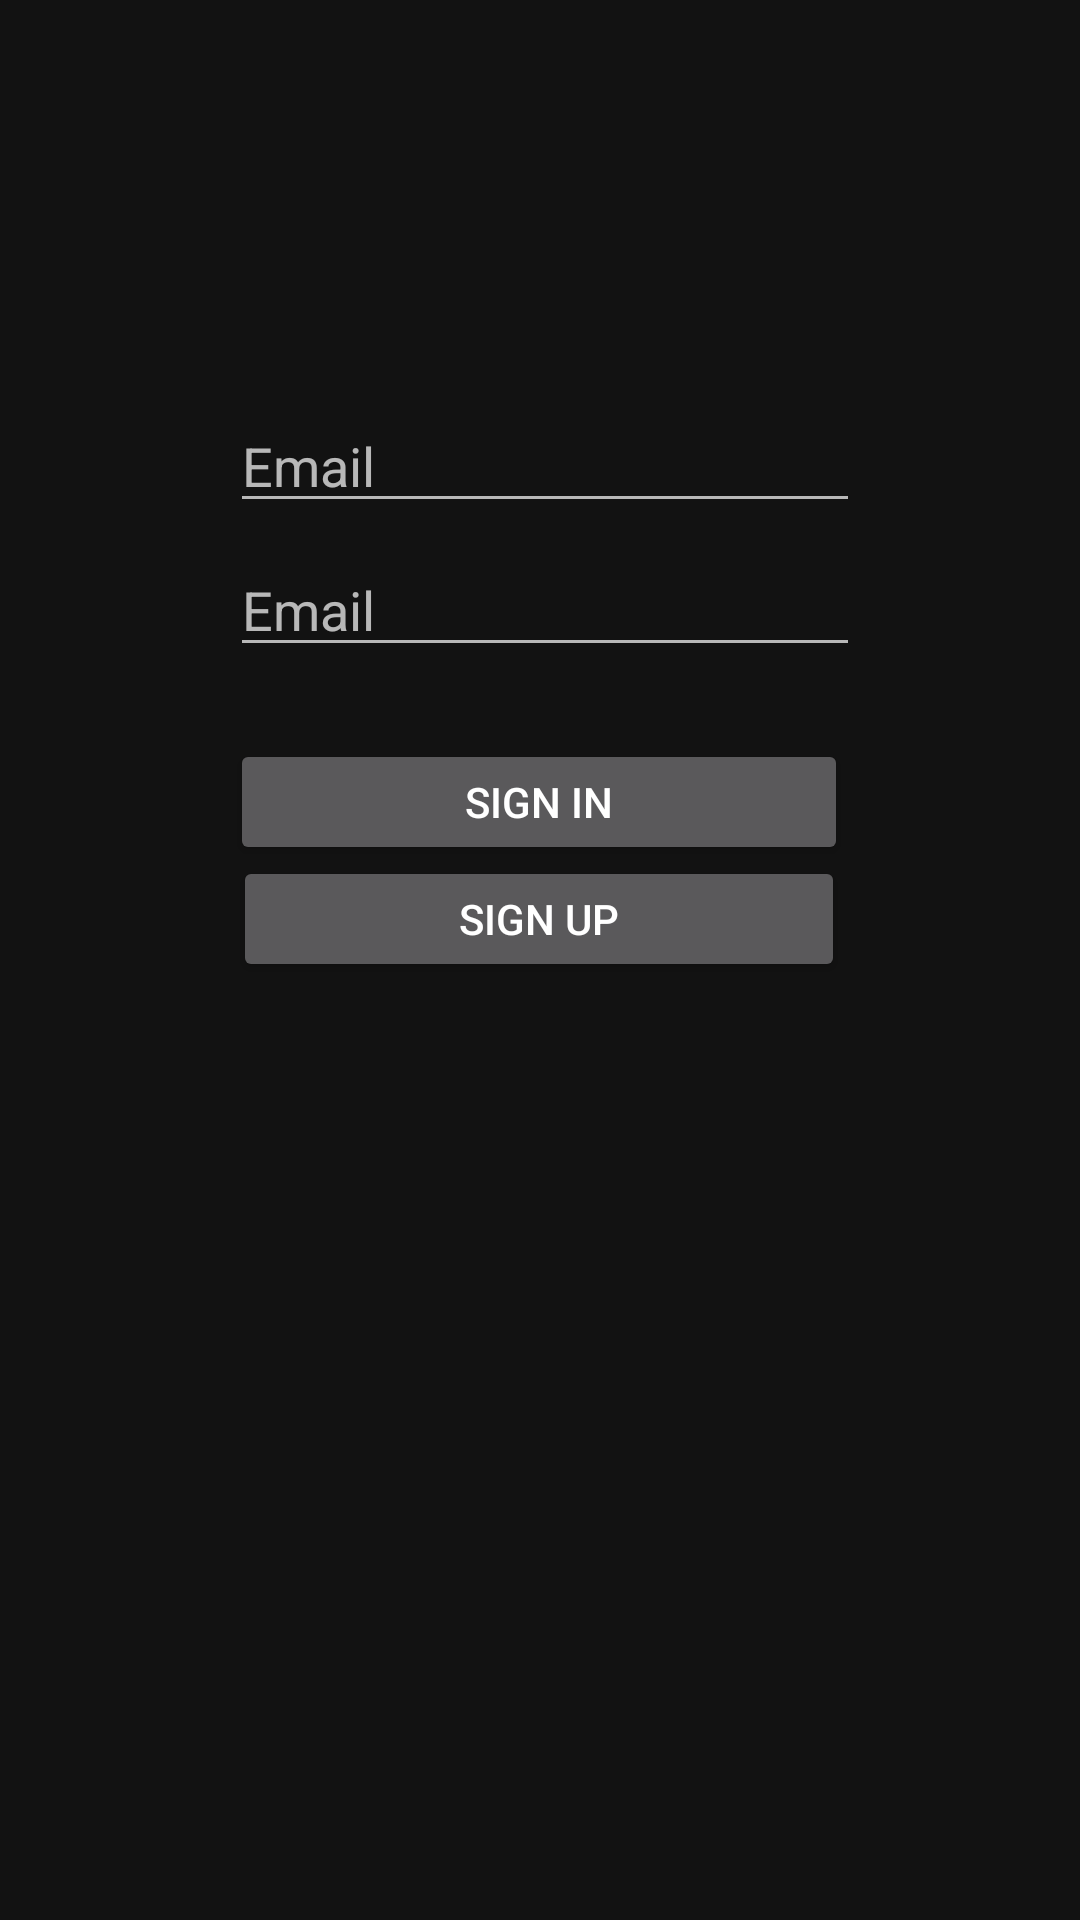

Write the Android layout XML for this screen, with the resource values it uses.
<!-- AndroidManifest.xml: application theme Theme.OnlineStrike -->
<!-- res/layout/activity_sign_in.xml -->
<?xml version="1.0" encoding="utf-8"?>
<androidx.constraintlayout.widget.ConstraintLayout xmlns:android="http://schemas.android.com/apk/res/android"
    xmlns:app="http://schemas.android.com/apk/res-auto"
    xmlns:tools="http://schemas.android.com/tools"
    android:layout_width="match_parent"
    android:layout_height="match_parent"
    tools:context=".SignInActivity">


    <Button
        android:id="@+id/bSignIn"
        android:layout_width="206dp"
        android:layout_height="42dp"
        android:onClick="onClickSignIn"
        android:text="@string/sign_in"
        app:layout_constraintBottom_toBottomOf="parent"
        app:layout_constraintEnd_toEndOf="parent"
        app:layout_constraintHorizontal_bias="0.498"
        app:layout_constraintStart_toStartOf="parent"
        app:layout_constraintTop_toTopOf="parent"
        app:layout_constraintVertical_bias="0.412" />


    <Button
        android:id="@+id/bSignUp"
        android:layout_width="204dp"
        android:layout_height="42dp"
        android:onClick="onClickSignUp"
        android:text="@string/sign_up"
        app:layout_constraintBottom_toBottomOf="parent"
        app:layout_constraintEnd_toEndOf="parent"
        app:layout_constraintHorizontal_bias="0.497"
        app:layout_constraintStart_toStartOf="parent"
        app:layout_constraintTop_toTopOf="parent"
        app:layout_constraintVertical_bias="0.477" />

    <EditText
        android:id="@+id/edEmail"
        android:layout_width="wrap_content"
        android:layout_height="wrap_content"
        android:ems="10"
        android:hint="Email"
        android:inputType="textEmailAddress"
        app:layout_constraintBottom_toTopOf="@+id/bSignIn"
        app:layout_constraintEnd_toEndOf="parent"
        app:layout_constraintHorizontal_bias="0.512"
        app:layout_constraintStart_toStartOf="parent"
        app:layout_constraintTop_toTopOf="parent"
        app:layout_constraintVertical_bias="0.648" />

    <EditText
        android:id="@+id/edPass"
        android:layout_width="wrap_content"
        android:layout_height="wrap_content"
        android:layout_marginTop="53dp"
        android:layout_marginBottom="24dp"
        android:ems="10"
        android:hint="@string/password"
        android:inputType="textPassword"
        app:layout_constraintBottom_toTopOf="@+id/bSignIn"
        app:layout_constraintEnd_toEndOf="parent"
        app:layout_constraintHorizontal_bias="0.512"
        app:layout_constraintStart_toStartOf="parent"
        app:layout_constraintTop_toTopOf="@+id/edEmail"
        app:layout_constraintVertical_bias="1.0" />

</androidx.constraintlayout.widget.ConstraintLayout>
<!-- resources referenced by this layout -->
<resources>
  <string name="password">Email</string>
  <string name="sign_in">SIGN IN</string>
  <string name="sign_up">SIGN UP</string>
  <style name="Theme.OnlineStrike" parent="Theme.MaterialComponents.NoActionBar">
          
          <item name="colorPrimary">@color/purple_500</item>
          <item name="colorPrimaryVariant">@color/purple_700</item>
          <item name="colorOnPrimary">@color/white</item>
          
          <item name="colorSecondary">@color/teal_200</item>
          <item name="colorSecondaryVariant">@color/teal_700</item>
          <item name="colorOnSecondary">@color/black</item>
          
          <item name="android:statusBarColor">?attr/colorPrimaryVariant</item>
          
      </style>
  <!-- not gathered from this repository: default colours our renderer supplied (Android Studio template values) -->
  <color name="purple_500">#FF6200EE</color>
  <color name="purple_700">#FF3700B3</color>
  <color name="teal_200">#FF03DAC5</color>
  <color name="teal_700">#FF018786</color>
  <color name="black">#FF000000</color>
  <color name="white">#FFFFFFFF</color>
</resources>
